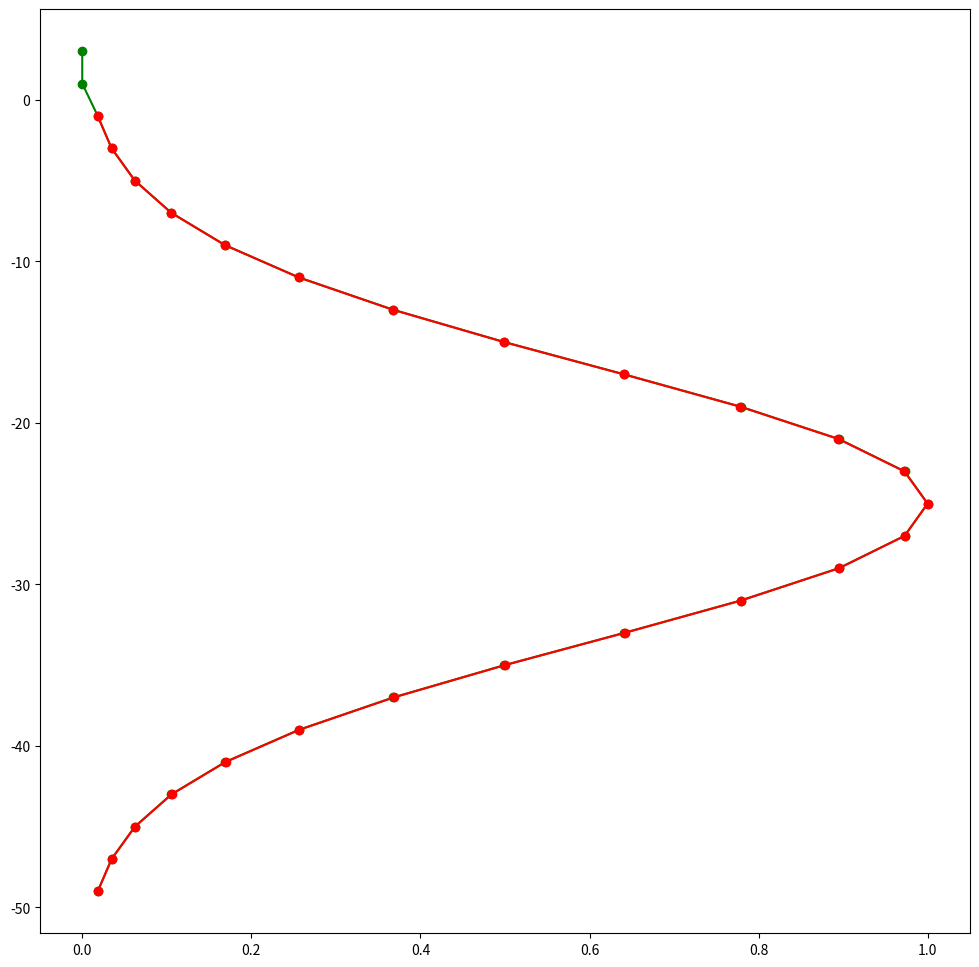

Write the Python code that produced this figure.
"""
Code to develop and test the sinking algorithm.
"""
import numpy as np
import matplotlib.pyplot as plt

# z-coordinates (bottom to top, positive up)
H = 50 # max depth [m]
N = 25 # number of vertical grid cells
C = np.exp(-np.linspace(-2,2,N)**2)
Wsink = .1#80 # m per day
dt = .1 # time step in days

Dz = H/N
z_w = np.arange(-H,Dz,Dz)
z_rho = z_w[:-1] + Dz/2

# new algorithm
h = Wsink * dt
nn = int(np.floor(h / Dz))
delta = h - nn * Dz

Next = nn + 2
NN = N + Next
Cext = np.concatenate((C, np.zeros(Next)))
Zwext = np.concatenate((z_w, np.arange(Dz,Next*Dz + Dz,Dz)))
Zext = Zwext[:-1] + Dz/2

Cnew = np.zeros(N)
for ii in range(N):
    Cnew[ii] = Cext[ii + nn]*(Dz - delta)/Dz + Cext[ii + nn + 1]*(delta/Dz)
    
Cnet_old = Dz * np.sum(C)
Cnet_new = Dz * np.sum(Cnew)
Cnet_lost = Cnet_old - Cnet_new
    
print('Cnet_old = %0.7f' % (Cnet_old))
print('Cnet_new = %0.7f' % (Cnet_new))
print('Cnet_lost = %0.7f' % (Cnet_lost))

plt.close('all')
fig = plt.figure(figsize=(12,12))
ax = fig.add_subplot(111)
ax.plot(Cext,Zext,'-og')
# ax.plot(Cb,Zb,'-b')
# ax.plot(Cb,Zb_new,'--b')
ax.plot(Cnew,z_rho,'-or')
plt.show()
